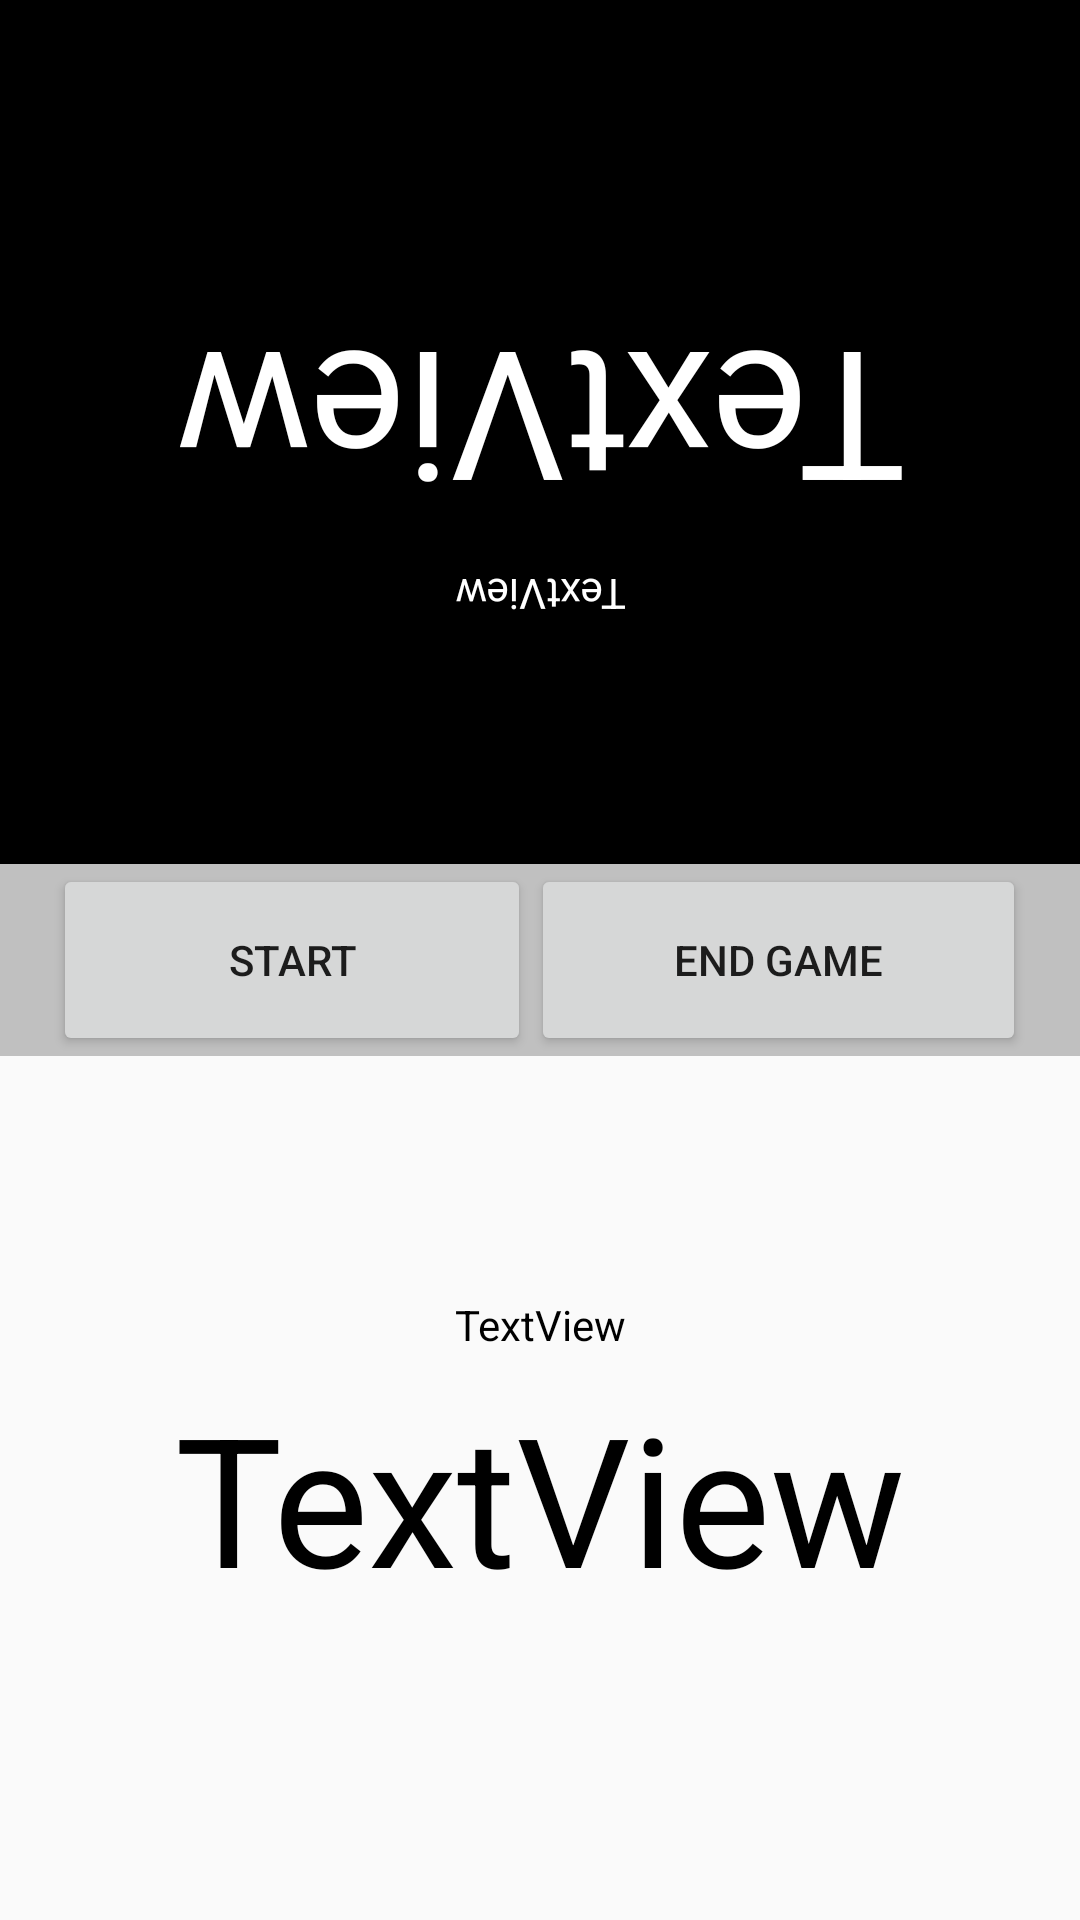

Write the Android layout XML for this screen, with the resource values it uses.
<!-- AndroidManifest.xml: application theme AppTheme -->
<!-- res/layout/activity_countdown_screen.xml -->
<?xml version="1.0" encoding="utf-8"?>
<android.support.constraint.ConstraintLayout xmlns:android="http://schemas.android.com/apk/res/android"
    xmlns:app="http://schemas.android.com/apk/res-auto"
    xmlns:tools="http://schemas.android.com/tools"
    android:layout_width="match_parent"
    android:layout_height="match_parent"
    tools:context=".CountdownScreen">

    <LinearLayout
        android:layout_width="match_parent"
        android:layout_height="match_parent"
        android:orientation="vertical"
        android:weightSum="100"
        app:layout_constraintBottom_toBottomOf="parent"
        app:layout_constraintEnd_toEndOf="parent"
        app:layout_constraintStart_toStartOf="parent"
        app:layout_constraintTop_toTopOf="parent">


        <android.support.constraint.ConstraintLayout
            android:id="@+id/clBlack"
            android:layout_width="match_parent"
            android:layout_height="45dp"
            android:layout_weight="45"
            android:background="@color/black">

            <TextView
                android:id="@+id/tvBlackMove"
                android:layout_width="wrap_content"
                android:layout_height="wrap_content"
                android:layout_marginStart="8dp"
                android:layout_marginLeft="8dp"
                android:layout_marginEnd="8dp"
                android:layout_marginRight="8dp"
                android:layout_marginBottom="8dp"
                android:rotation="180"
                android:text="TextView"
                android:textColor="@color/white"
                android:textSize="60dp"
                app:layout_constraintBottom_toTopOf="@+id/tvBlackTotal"
                app:layout_constraintEnd_toEndOf="parent"
                app:layout_constraintStart_toStartOf="parent" />

            <TextView
                android:id="@+id/tvBlackTotal"
                android:layout_width="wrap_content"
                android:layout_height="wrap_content"
                android:layout_marginStart="8dp"
                android:layout_marginLeft="8dp"
                android:layout_marginEnd="8dp"
                android:layout_marginRight="8dp"
                android:layout_marginBottom="80dp"
                android:rotation="180"
                android:text="TextView"
                android:textColor="@color/white"
                app:layout_constraintBottom_toBottomOf="parent"
                app:layout_constraintEnd_toEndOf="parent"
                app:layout_constraintStart_toStartOf="parent" />
        </android.support.constraint.ConstraintLayout>

        <LinearLayout
            android:layout_width="match_parent"
            android:layout_height="10dp"
            android:layout_weight="10"
            android:orientation="horizontal"
            android:background="#C0C0C0"
            android:weightSum="100">

            <Space
                android:layout_width="wrap_content"
                android:layout_height="match_parent"
                android:layout_weight="10" />

            <Button
                android:id="@+id/butPause"
                android:layout_width="wrap_content"
                android:layout_height="match_parent"
                android:layout_weight="40"
                android:text="Start" />

            <Button
                android:id="@+id/butEndGame"
                android:layout_width="wrap_content"
                android:layout_height="match_parent"
                android:layout_weight="40"
                android:text="End Game" />

            <Space
                android:layout_width="wrap_content"
                android:layout_height="match_parent"
                android:layout_weight="10" />
        </LinearLayout>


        <android.support.constraint.ConstraintLayout
            android:id="@+id/clWhite"
            android:layout_width="match_parent"
            android:layout_height="45dp"
            android:layout_weight="45">

            <TextView
                android:id="@+id/tvWhiteMove"
                android:layout_width="wrap_content"
                android:layout_height="wrap_content"
                android:layout_marginStart="8dp"
                android:layout_marginLeft="8dp"
                android:layout_marginTop="8dp"
                android:layout_marginEnd="8dp"
                android:layout_marginRight="8dp"
                android:text="TextView"
                android:textColor="@color/black"
                android:textSize="60dp"
                app:layout_constraintEnd_toEndOf="parent"
                app:layout_constraintStart_toStartOf="parent"
                app:layout_constraintTop_toBottomOf="@+id/tvWhiteTotal" />

            <TextView
                android:id="@+id/tvWhiteTotal"
                android:layout_width="wrap_content"
                android:layout_height="wrap_content"
                android:layout_marginStart="8dp"
                android:layout_marginLeft="8dp"
                android:layout_marginTop="80dp"
                android:layout_marginEnd="8dp"
                android:layout_marginRight="8dp"
                android:text="TextView"
                android:textColor="@color/black"
                app:layout_constraintEnd_toEndOf="parent"
                app:layout_constraintStart_toStartOf="parent"
                app:layout_constraintTop_toTopOf="parent" />

        </android.support.constraint.ConstraintLayout>

    </LinearLayout>

</android.support.constraint.ConstraintLayout>
<!-- resources referenced by this layout -->
<resources>
  <color name="black">#000000</color>
  <color name="white">#FFFFFF</color>
  <style name="AppTheme" parent="Theme.AppCompat.Light.DarkActionBar">
          
          <item name="colorPrimary">#C0C0C0</item>
          <item name="colorPrimaryDark">#C0C0C0</item>
          <item name="colorAccent">@color/colorAccent</item>
      </style>
  <!-- not gathered from this repository: default colours our renderer supplied (Android Studio template values) -->
  <color name="colorAccent">#FF03DAC5</color>
</resources>
